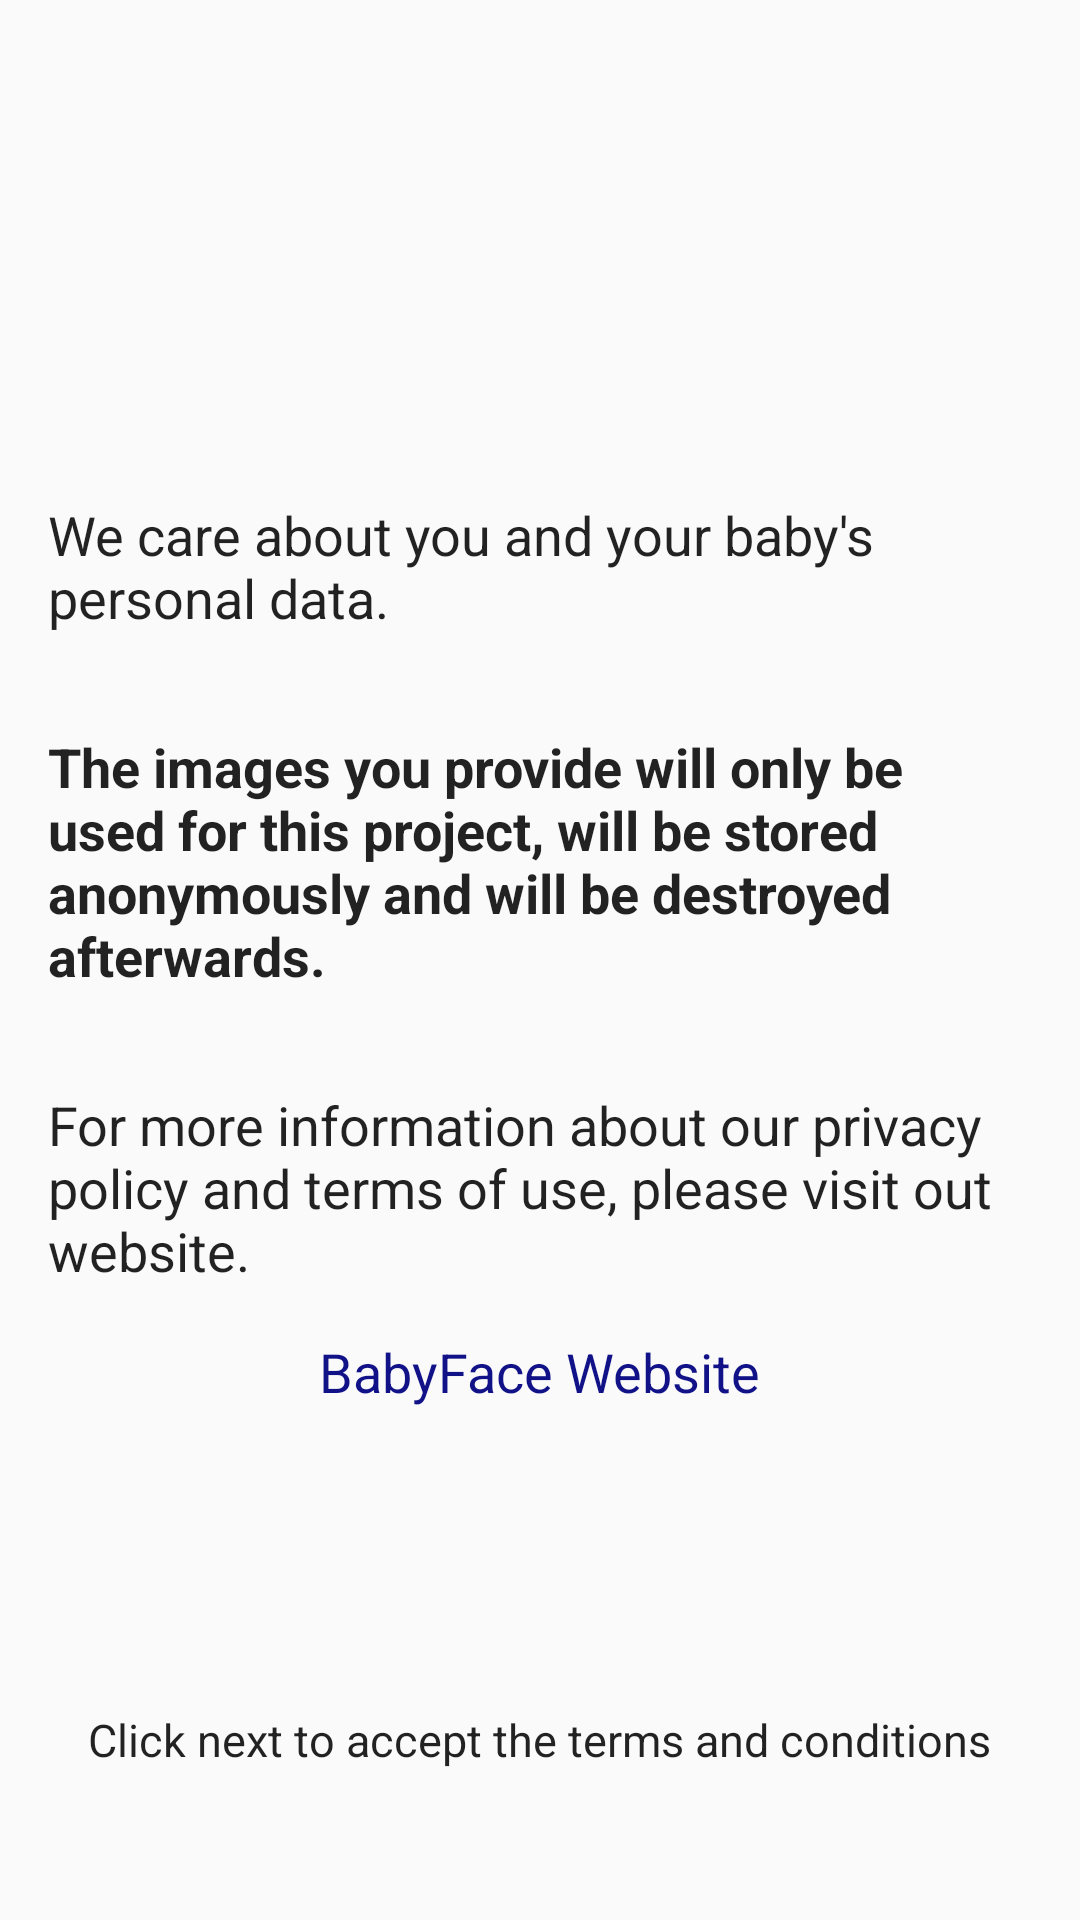

Here is an Android app screen rendered from its layout file. Give the layout XML and the strings, colors and styles it references.
<!-- AndroidManifest.xml: application theme AppTheme -->
<!-- res/layout/policy.xml -->
<?xml version="1.0" encoding="utf-8"?>
<LinearLayout xmlns:android="http://schemas.android.com/apk/res/android"
              android:layout_width="match_parent"
              android:layout_height="match_parent"
              android:orientation="vertical"
              android:paddingTop="150dp"
              android:paddingBottom="50dp"
              android:gravity="center_horizontal">

    <TextView
        android:layout_width="wrap_content"
        android:layout_height="wrap_content"
        android:padding="16dp"
        android:text="@string/disclaim1"
        android:textAppearance="@style/TextAppearance.AppCompat.Medium"/>

    <TextView
        android:layout_width="wrap_content"
        android:layout_height="wrap_content"
        android:padding="16dp"
        android:text="@string/disclaim2"
        android:textAppearance="@style/TextAppearance.AppCompat.Medium"
        android:textStyle="bold"/>

    <TextView
        android:layout_width="wrap_content"
        android:layout_height="wrap_content"
        android:paddingLeft="16dp"
        android:paddingRight="16dp"
        android:paddingTop="16dp"
        android:text="@string/disclaim3"
        android:textAppearance="@style/TextAppearance.AppCompat.Medium"/>

    <TextView
        android:layout_width="wrap_content"
        android:layout_height="wrap_content"
        android:onClick="openURL"
        android:padding="16dp"
        android:text="@string/babyface_website"
        android:textAppearance="@style/TextAppearance.AppCompat.Medium"
        android:textColor="#118"/>

    <TextView
        android:layout_width="wrap_content"
        android:layout_height="0dp"
        android:paddingLeft="16dp"
        android:paddingRight="16dp"
        android:text="@string/terms_click"
        android:textAppearance="@style/TextAppearance.AppCompat.Medium"
        android:textSize="15sp"
        android:layout_weight="1"
        android:gravity="bottom"/>
</LinearLayout>
<!-- resources referenced by this layout -->
<resources>
  <string name="babyface_website">BabyFace Website</string>
  <string name="disclaim1">We care about you and your baby\'s personal data.</string>
  <string name="disclaim2">The images you provide will only be used for this project, will be stored anonymously and will be destroyed afterwards.</string>
  <string name="disclaim3">For more information about our privacy policy and terms of use, please visit out website.</string>
  <string name="terms_click">Click next to accept the terms and conditions</string>
  <style name="AppTheme" parent="Theme.AppCompat.Light.NoActionBar">
  		<item name="android:windowTranslucentStatus" tools:targetApi="kitkat">true</item>
  		<item name="colorPrimary">@color/primary</item>
  		<item name="colorPrimaryDark">@color/primary_dark</item>
  		<item name="colorAccent">@color/accent</item>
  		<item name="android:textColorSecondary">@color/text_secondary</item>
  		<item name="android:textColorPrimary">@color/text_primary</item>
  		<item name="android:textColor">@color/text_secondary</item>
  	</style>
  <color name="primary">#673ab7</color>
  <color name="primary_dark">#333</color>
  <color name="accent">#52a</color>
  <color name="text_secondary">#D000</color>
  <color name="text_primary">#D000</color>
</resources>
